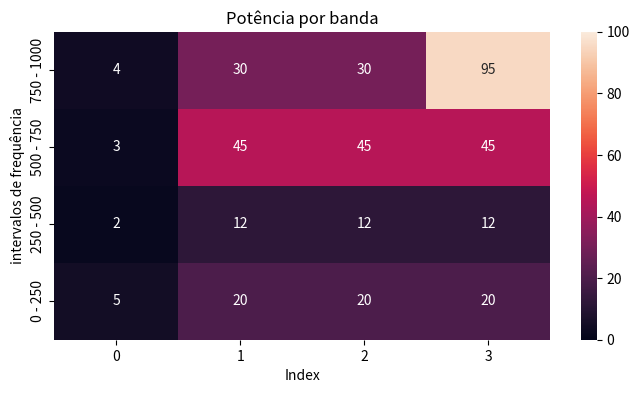

Write the Python code that produced this figure.
import numpy as np
import seaborn as sns
import matplotlib.pyplot as plt
import pandas as pd

#função que faz heatmap de bandpower baseado nas listas

def plot_seaborn_bandpower(intervalos,bandpowerlists):

    intervalos_str = []
    for intervalo in intervalos:
        intervalos_str.append('{} - {}'.format(intervalo[0], intervalo[1]))

    data = {'intervalos': intervalos_str[::-1]}
    df = pd.DataFrame(data)

    for k in range ((len(bandpowerlists))):
        valor = bandpowerlists[k]
        df[str(k)] = valor[::-1]

    plt.figure(figsize=(8, 4))
    sns.heatmap(df.set_index('intervalos'), annot=True, fmt='d', cbar=True, vmin=0, vmax=100)
    plt.title('Potência por banda')
    plt.xlabel('Index')
    plt.ylabel('intervalos de frequência')
    plt.show()


eixo_y = np.array([[0, 250], [250, 500], [500, 750], [750, 1000]]) #intervalos de frequência
new_data = [[5,2,3,4],[20, 12, 45, 30],[20, 12, 45, 30],[20, 12, 45, 95]] # Lista de valores bandpower


plot_seaborn_bandpower(eixo_y,new_data)



